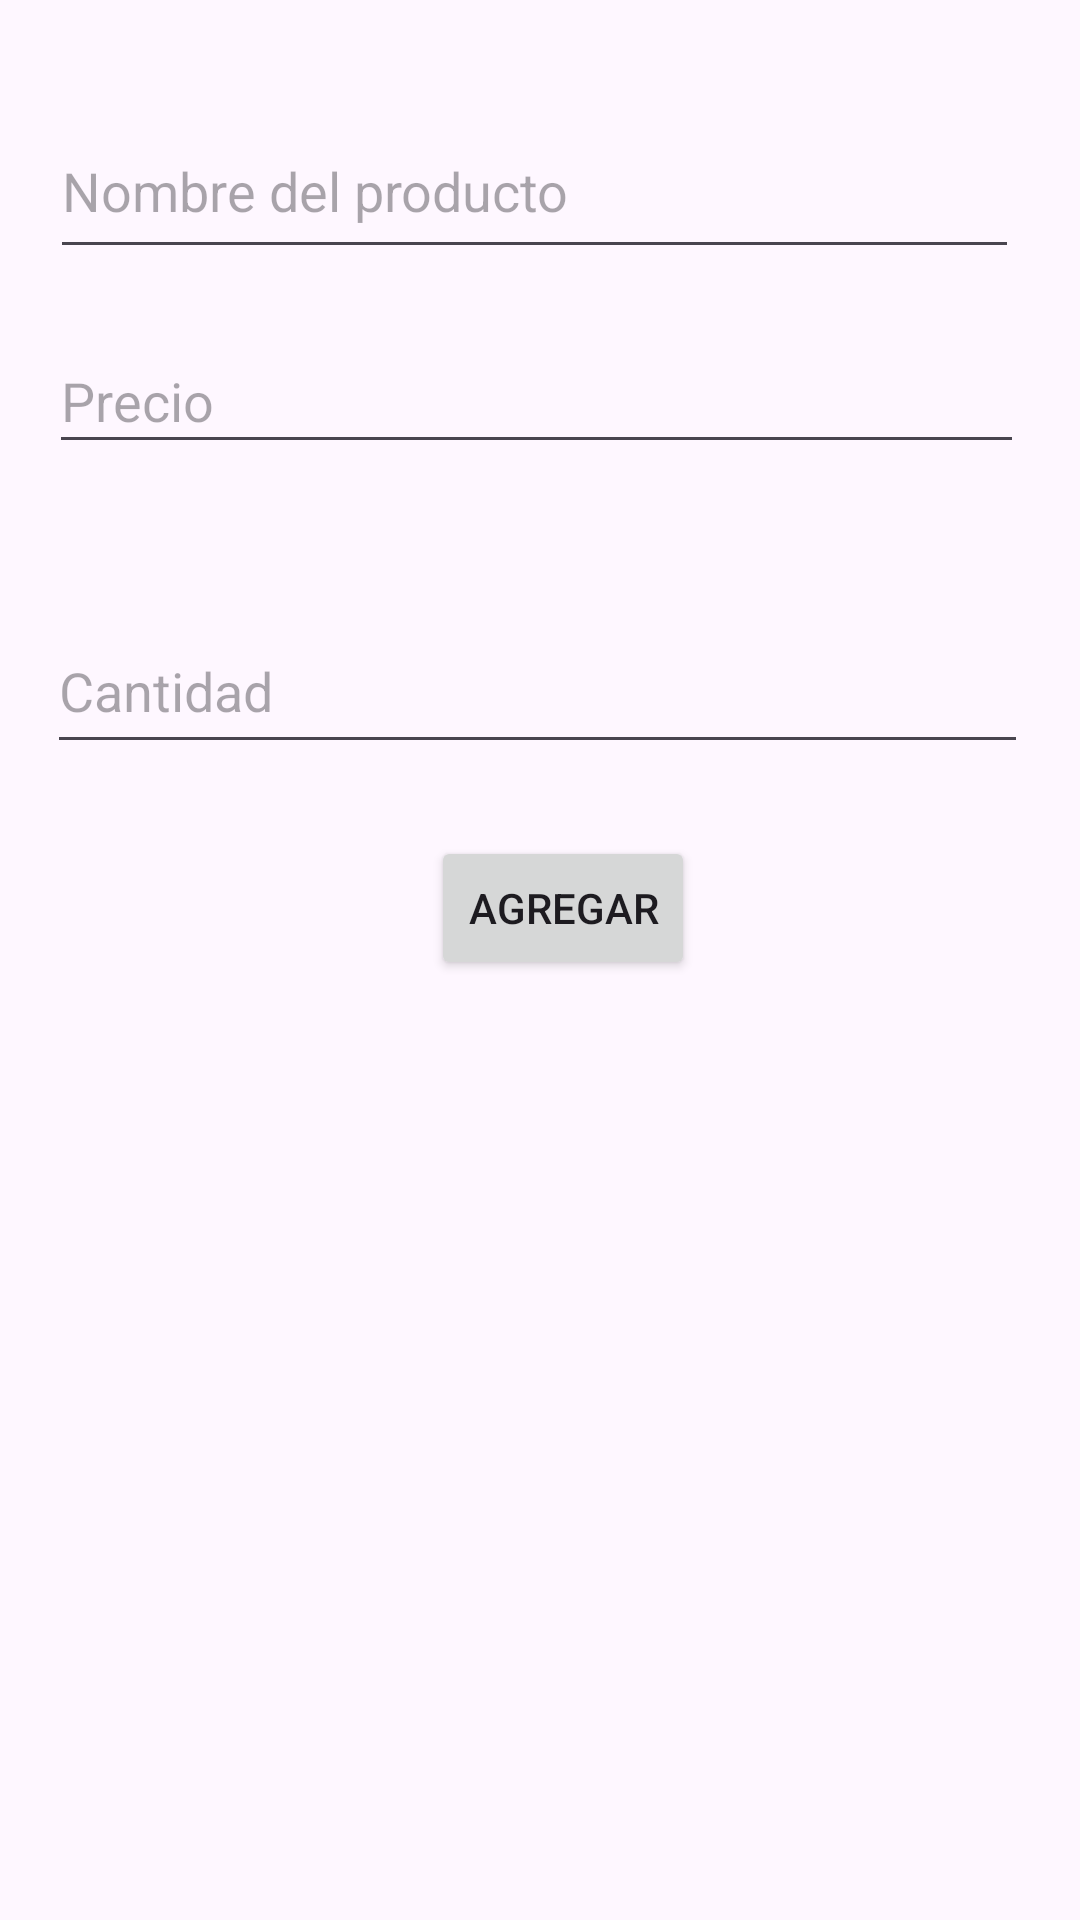

Here is an Android app screen rendered from its layout file. Give the layout XML and the strings, colors and styles it references.
<!-- AndroidManifest.xml: application theme Theme.CRUDAndre1A -->
<!-- res/layout/activity_main.xml -->
<?xml version="1.0" encoding="utf-8"?>
<androidx.constraintlayout.widget.ConstraintLayout xmlns:android="http://schemas.android.com/apk/res/android"
    xmlns:app="http://schemas.android.com/apk/res-auto"
    xmlns:tools="http://schemas.android.com/tools"
    android:id="@+id/main"
    android:layout_width="match_parent"
    android:layout_height="match_parent"
    tools:context=".MainActivity">

    <EditText
        android:id="@+id/txtNombre"
        android:layout_width="323dp"
        android:layout_height="55dp"
        android:ems="10"
        android:hint="Nombre del producto"
        android:inputType="text"
        app:layout_constraintBottom_toTopOf="@+id/txtPrecio"
        app:layout_constraintEnd_toEndOf="parent"
        app:layout_constraintHorizontal_bias="0.454"
        app:layout_constraintStart_toStartOf="parent"
        app:layout_constraintTop_toTopOf="parent"
        app:layout_constraintVertical_bias="0.637" />

    <EditText
        android:id="@+id/txtPrecio"
        android:layout_width="325dp"
        android:layout_height="45dp"
        android:layout_marginBottom="48dp"
        android:ems="10"
        android:hint="Precio"
        android:inputType="text"
        app:layout_constraintBottom_toTopOf="@+id/txtCantidad"
        app:layout_constraintEnd_toEndOf="parent"
        app:layout_constraintHorizontal_bias="0.465"
        app:layout_constraintStart_toStartOf="parent" />

    <EditText
        android:id="@+id/txtCantidad"
        android:layout_width="327dp"
        android:layout_height="52dp"
        android:layout_marginBottom="24dp"
        android:ems="10"
        android:hint="Cantidad"
        android:inputType="text"
        app:layout_constraintBottom_toTopOf="@+id/btnAgregar"
        app:layout_constraintEnd_toEndOf="parent"
        app:layout_constraintHorizontal_bias="0.476"
        app:layout_constraintStart_toStartOf="parent" />

    <Button
        android:id="@+id/btnAgregar"
        android:layout_width="wrap_content"
        android:layout_height="wrap_content"
        android:text="Agregar"
        app:layout_constraintBottom_toBottomOf="parent"
        app:layout_constraintEnd_toEndOf="parent"
        app:layout_constraintHorizontal_bias="0.528"
        app:layout_constraintStart_toStartOf="parent"
        app:layout_constraintTop_toTopOf="parent"
        app:layout_constraintVertical_bias="0.471" />

    <androidx.recyclerview.widget.RecyclerView
        android:id="@+id/rcvDatos"
        android:layout_width="410dp"
        android:layout_height="388dp"
        tools:layout_editor_absoluteX="0dp"
        tools:layout_editor_absoluteY="390dp" />

</androidx.constraintlayout.widget.ConstraintLayout>
<!-- resources referenced by this layout -->
<resources>
  <style name="Theme.CRUDAndre1A" parent="Base.Theme.CRUDAndre1A" />
  <style name="Base.Theme.CRUDAndre1A" parent="Theme.Material3.DayNight.NoActionBar">
          
          
      </style>
</resources>
